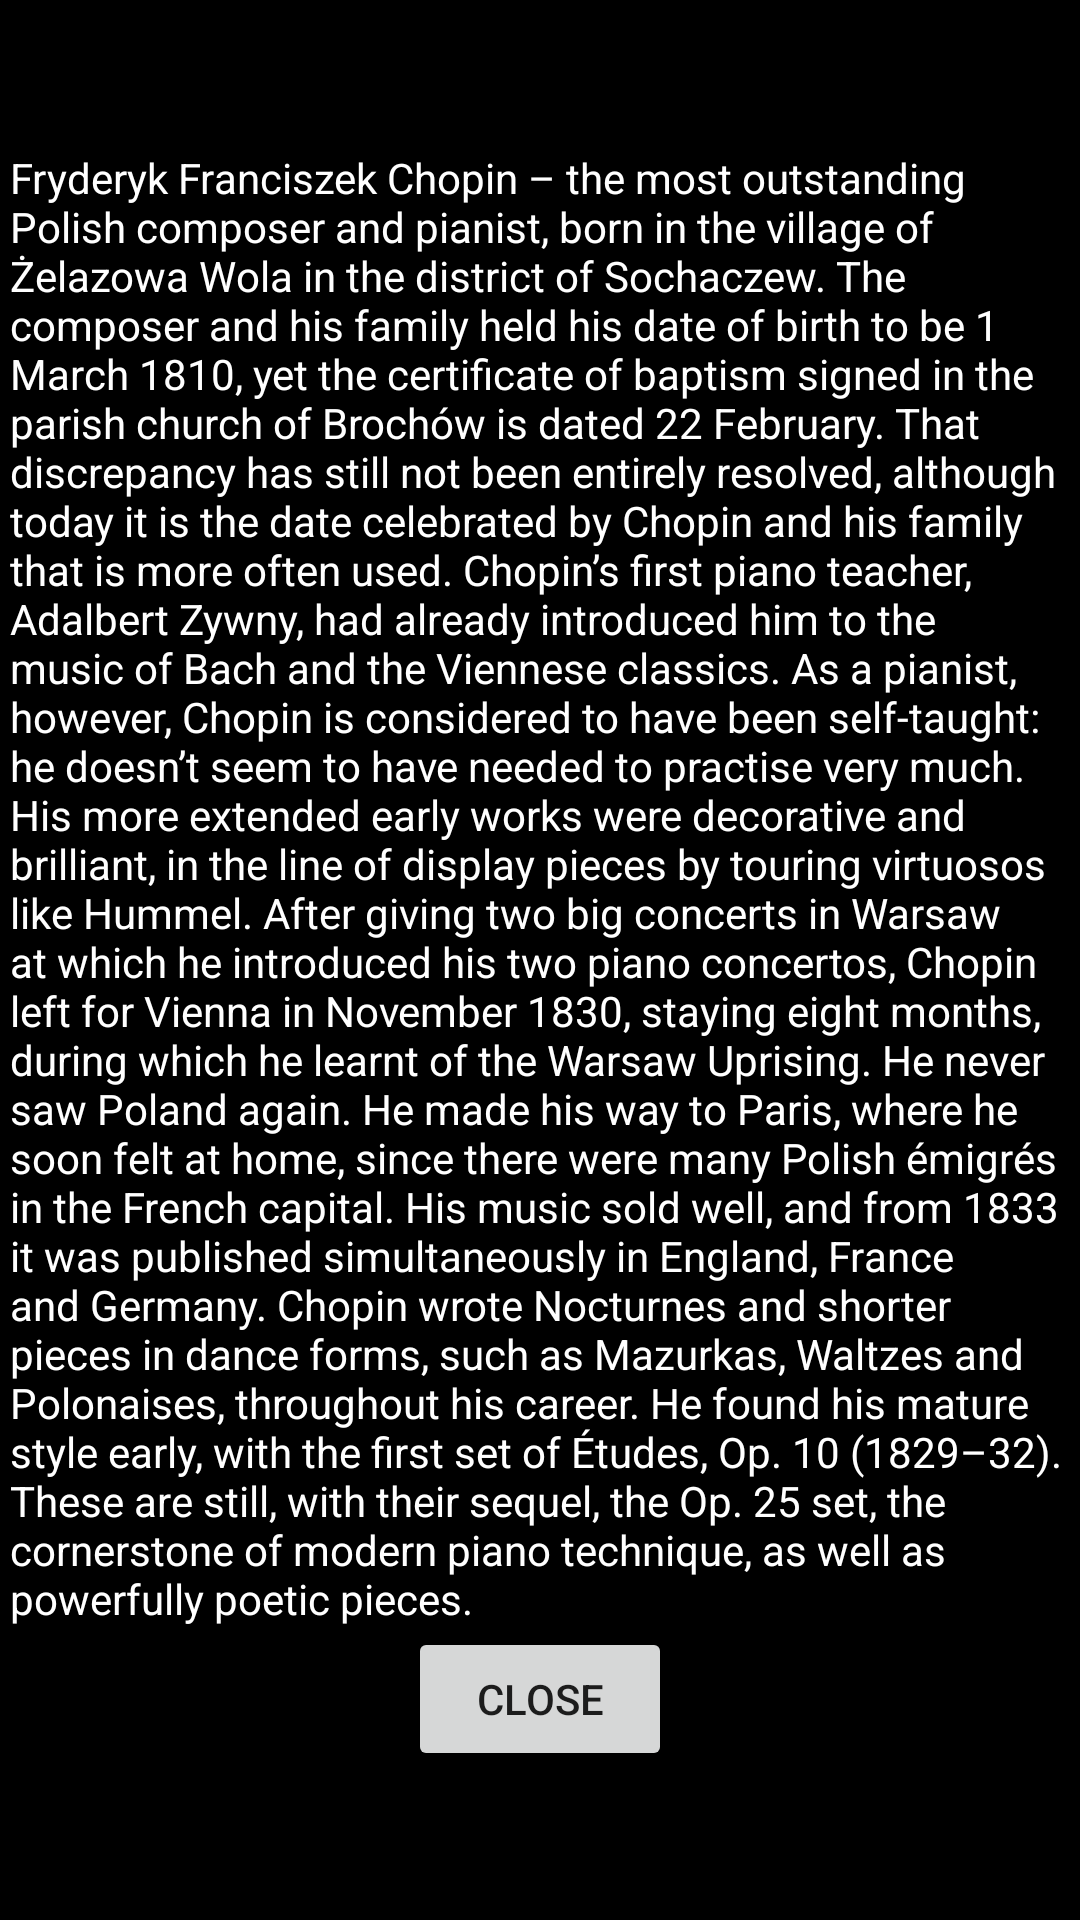

Here is an Android app screen rendered from its layout file. Give the layout XML and the strings, colors and styles it references.
<!-- AndroidManifest.xml: application theme AppTheme.NoActionBar -->
<!-- res/layout/popup_window_chopin.xml -->
<?xml version="1.0" encoding="utf-8"?>
<LinearLayout xmlns:android="http://schemas.android.com/apk/res/android"
    android:orientation="vertical" android:layout_width="match_parent"
    android:layout_height="match_parent"
    android:gravity="center"
    android:background="#000"
    android:padding="10px">

    <TextView
        android:layout_width="wrap_content"
        android:layout_height="wrap_content"
        android:text="@string/ChopinInfo"
        android:textColor="#fff"/>

    <Button
        android:layout_width="wrap_content"
        android:layout_height="wrap_content"
        android:text="Close"
        android:id="@+id/closePopupBtn"/>

</LinearLayout>
<!-- resources referenced by this layout -->
<resources>
  <string name="ChopinInfo">Fryderyk Franciszek Chopin – the most outstanding Polish composer and pianist,
          born in the village of Żelazowa Wola in the district of Sochaczew. The composer and his family held his date of
          birth to be 1 March 1810, yet the certificate of baptism signed in the parish church of Brochów is dated 22 February.
          That discrepancy has still not been entirely resolved, although today it is the date celebrated by Chopin and his
          family that is more often used. Chopin’s first piano teacher, Adalbert Zywny, had already introduced him to the music
          of Bach and the Viennese classics. As a pianist, however, Chopin is considered to have been self-taught:
          he doesn’t seem to have needed to practise very much. His more extended early works were decorative and brilliant,
          in the line of display pieces by touring virtuosos like Hummel. After giving two big concerts in Warsaw at which he
          introduced his two piano concertos, Chopin left for Vienna in November 1830, staying eight months, during which he
          learnt of the Warsaw Uprising. He never saw Poland again. He made his way to Paris, where he soon felt at home,
          since there were many Polish émigrés in the French capital. His music sold well, and from 1833 it was published
          simultaneously in England, France and Germany. Chopin wrote Nocturnes and shorter pieces in dance forms, such as Mazurkas, Waltzes and Polonaises, throughout his career.
          He found his mature style early, with the first set of Études, Op. 10 (1829–32). These are still, with their sequel,
          the Op. 25 set, the cornerstone of modern piano technique, as well as powerfully poetic pieces.</string>
  <style name="AppTheme.NoActionBar">
          <item name="windowActionBar">false</item>
          <item name="windowNoTitle">true</item>
      </style>
</resources>
